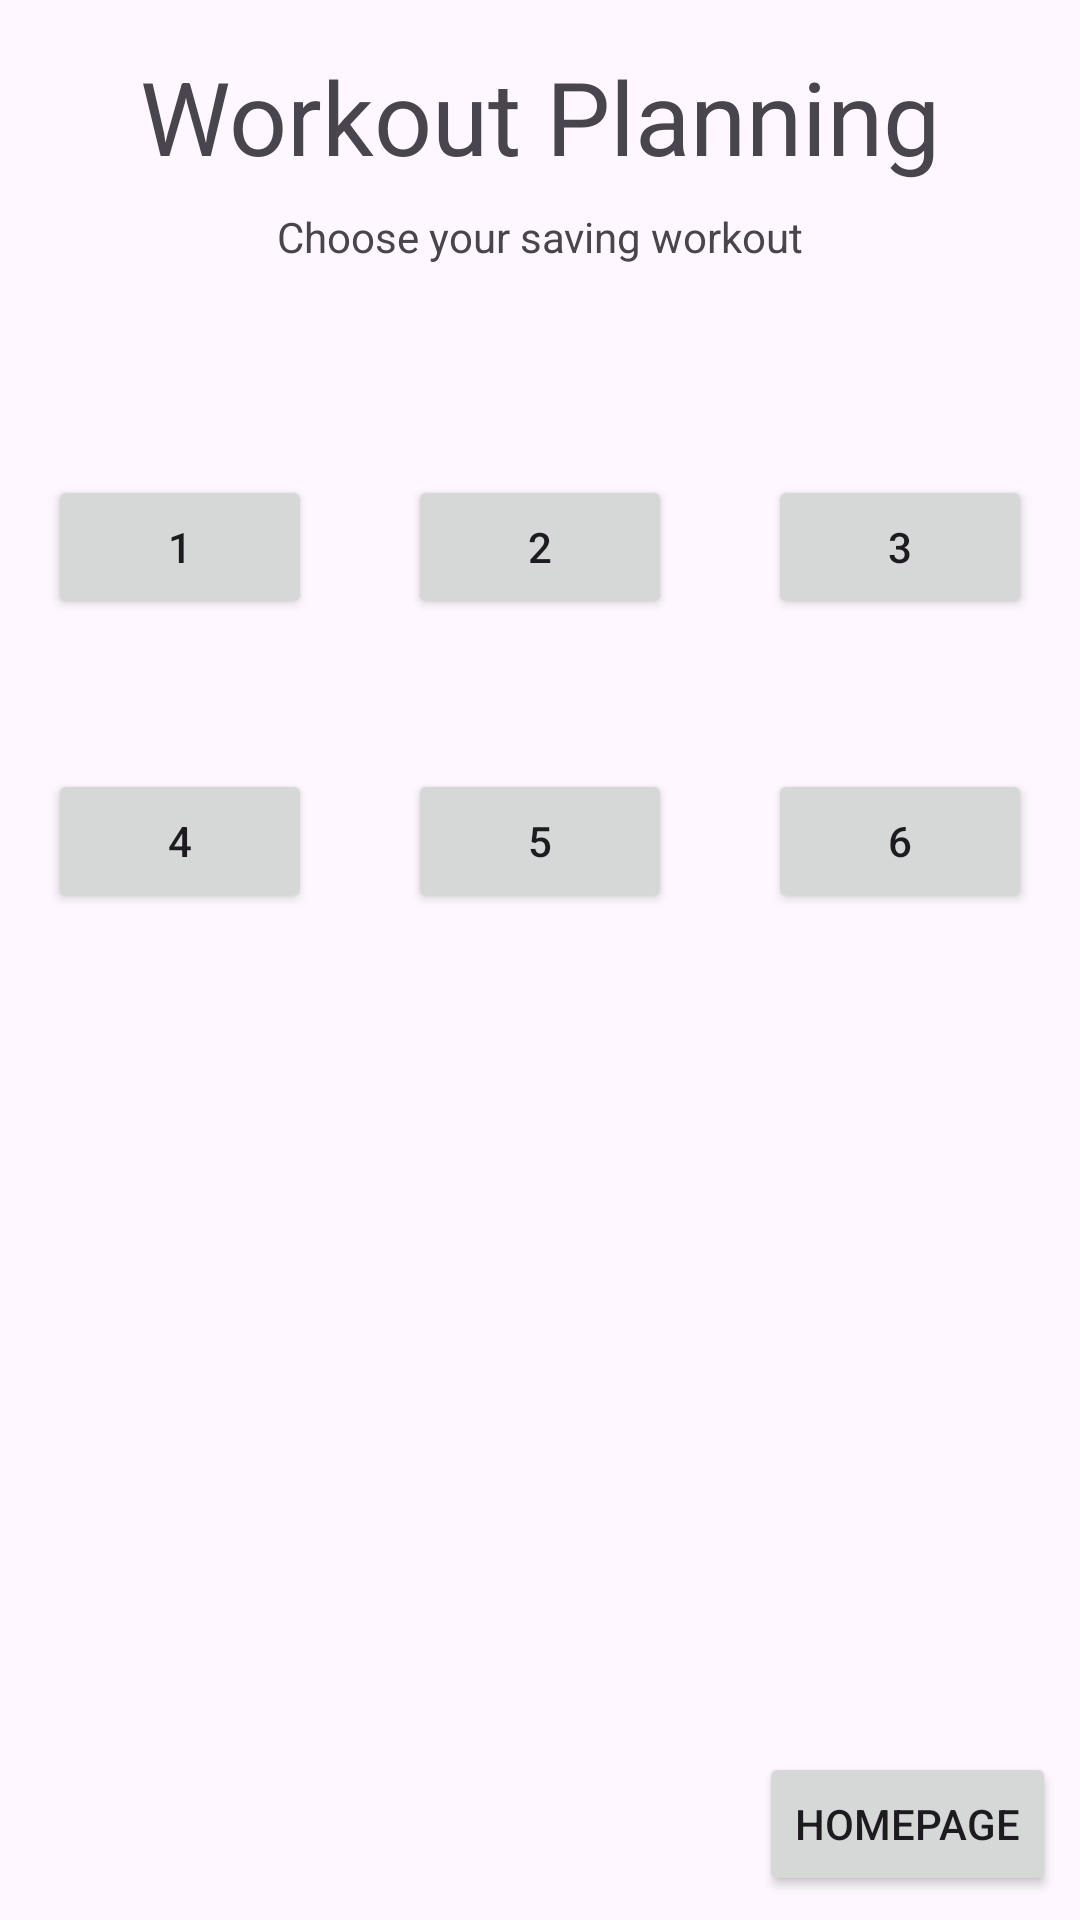

This screen was rendered from an Android layout file. Write that file and the resources it references.
<!-- AndroidManifest.xml: application theme Theme.MobileDevicesCCC -->
<!-- res/layout/activity_workout_planning.xml -->
<?xml version="1.0" encoding="utf-8"?>
<androidx.constraintlayout.widget.ConstraintLayout xmlns:android="http://schemas.android.com/apk/res/android"
    xmlns:app="http://schemas.android.com/apk/res-auto"
    xmlns:tools="http://schemas.android.com/tools"
    android:id="@+id/main"
    android:layout_width="match_parent"
    android:layout_height="match_parent"
    tools:context=".pages.WorkoutPlanning">

    <TextView
        android:id="@+id/textView2"
        android:layout_width="wrap_content"
        android:layout_height="wrap_content"
        android:layout_marginTop="16dp"
        android:text="Workout Planning"
        android:textSize="34sp"
        app:layout_constraintEnd_toEndOf="parent"
        app:layout_constraintStart_toStartOf="parent"
        app:layout_constraintTop_toTopOf="parent" />

    <TextView
        android:id="@+id/textView3"
        android:layout_width="wrap_content"
        android:layout_height="wrap_content"
        android:layout_marginTop="8dp"
        android:text="Choose your saving workout"
        app:layout_constraintEnd_toEndOf="parent"
        app:layout_constraintStart_toStartOf="parent"
        app:layout_constraintTop_toBottomOf="@+id/textView2" />

    <Button
        android:id="@+id/btn2"
        android:layout_width="wrap_content"
        android:layout_height="wrap_content"
        android:layout_marginStart="16dp"
        android:layout_marginTop="70dp"
        android:layout_marginEnd="16dp"
        android:text="2"
        app:layout_constraintEnd_toStartOf="@+id/btn3"
        app:layout_constraintStart_toEndOf="@+id/btn1"
        app:layout_constraintTop_toBottomOf="@+id/textView3" />

    <Button
        android:id="@+id/btn1"
        android:layout_width="wrap_content"
        android:layout_height="wrap_content"
        android:layout_marginStart="16dp"
        android:layout_marginTop="70dp"
        android:text="1"
        app:layout_constraintStart_toStartOf="parent"
        app:layout_constraintTop_toBottomOf="@+id/textView3" />

    <Button
        android:id="@+id/btn3"
        android:layout_width="wrap_content"
        android:layout_height="wrap_content"
        android:layout_marginTop="70dp"
        android:layout_marginEnd="16dp"
        android:text="3"
        app:layout_constraintEnd_toEndOf="parent"
        app:layout_constraintTop_toBottomOf="@+id/textView3" />

    <Button
        android:id="@+id/btn4"
        android:layout_width="wrap_content"
        android:layout_height="wrap_content"
        android:layout_marginStart="16dp"
        android:layout_marginTop="50dp"
        android:text="4"
        app:layout_constraintStart_toStartOf="parent"
        app:layout_constraintTop_toBottomOf="@+id/btn1" />

    <Button
        android:id="@+id/btn5"
        android:layout_width="wrap_content"
        android:layout_height="wrap_content"
        android:layout_marginStart="16dp"
        android:layout_marginTop="50dp"
        android:layout_marginEnd="16dp"
        android:text="5"
        app:layout_constraintEnd_toStartOf="@+id/btn6"
        app:layout_constraintStart_toEndOf="@+id/btn4"
        app:layout_constraintTop_toBottomOf="@+id/btn2" />

    <Button
        android:id="@+id/btn6"
        android:layout_width="wrap_content"
        android:layout_height="wrap_content"
        android:layout_marginTop="50dp"
        android:layout_marginEnd="16dp"
        android:text="6"
        app:layout_constraintEnd_toEndOf="parent"
        app:layout_constraintTop_toBottomOf="@+id/btn3" />

    <Button
        android:id="@+id/goToHomePage"
        android:layout_width="wrap_content"
        android:layout_height="wrap_content"
        android:layout_marginEnd="8dp"
        android:layout_marginBottom="8dp"
        android:text="HomePage"
        app:layout_constraintBottom_toBottomOf="parent"
        app:layout_constraintEnd_toEndOf="parent" />

</androidx.constraintlayout.widget.ConstraintLayout>
<!-- resources referenced by this layout -->
<resources>
  <style name="Theme.MobileDevicesCCC" parent="Base.Theme.MobileDevicesCCC" />
  <style name="Base.Theme.MobileDevicesCCC" parent="Theme.Material3.DayNight.NoActionBar">
          
          
      </style>
</resources>
